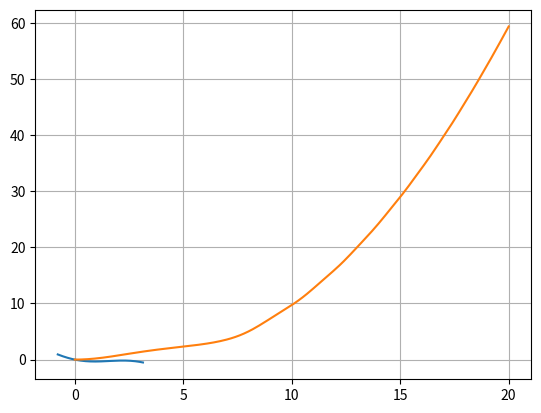

Write the Python code that produced this figure.
# -*- coding: utf-8 -*-
"""
Created on Sun Apr 14 21:01:39 2019

[redacted]
Consider a massless wheel of radius R mounted on a frictionless horizontal
axis. A point mass M is glued to the edge, and a massless string is wrapped
several times around the perimeter and hangs vertically down witha mass m
suspended from its bottom end. (See figure 4.28.)Initially I am holding the
wheel with M vertically below the axle. At t=0, I release the wheel, and m
starts to fall vertically down. Solve the equation of motion numerically for
0<=t<=20. Take M=g=R=1 and m=0.7. Plot U(fi) against fi, the angle through the
wheel has turned.
"""
from math import pi, sin
import numpy as np
import matplotlib.pyplot as plt
from scipy.integrate import solve_ivp

M = 1
g = 1
R = 1
m = .8

fi = np.linspace(-pi/4, pi, 201)
U = g*R*(M*(1 - np.cos(fi)) - m*fi)

plt.plot(fi, U)
plt.grid()
plt.show()

t = np.linspace(0, 20, 201)


def dydt(t, y):
    fi, fidot = y
    return (fidot, g/R/(M + m)*(m - M*sin(fi)))


sol = solve_ivp(dydt, [0, 20], [0, 0], t_eval=t)
y = sol.y

plt.plot(t, y[0, :])
plt.show()
